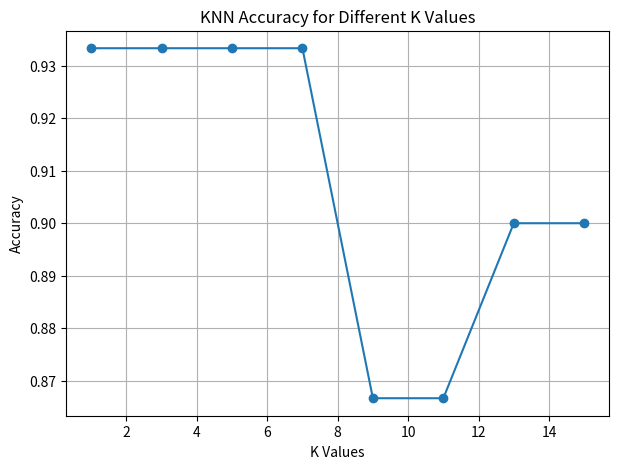
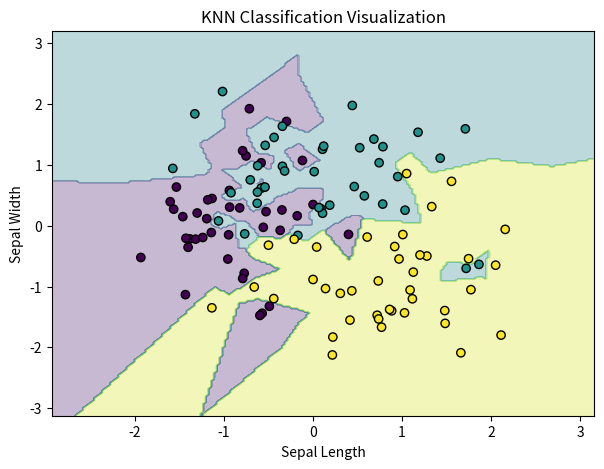
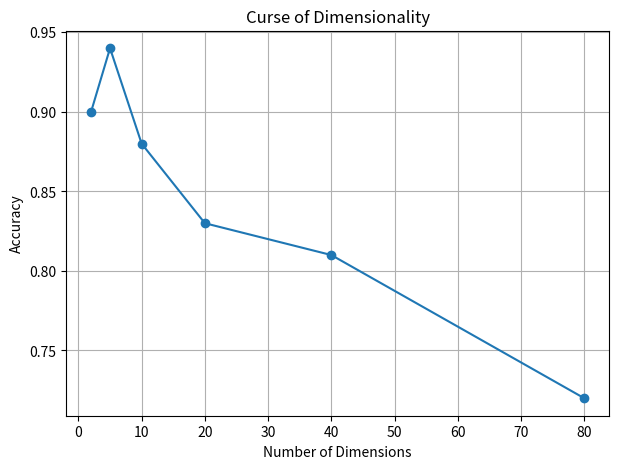

Reproduce these figures in Python, in order.
# Practical No. 6
# Title: Implement & visualize K-NN classification, tune k & compare accuracy, demonstrate curse of dimensionality

import numpy as np
import matplotlib.pyplot as plt
print("Libraries Imported Successfully")

np.random.seed(42)
X = np.vstack([
    np.random.randn(50, 4) + [5, 3, 1, 1],
    np.random.randn(50, 4) + [6, 4, 4, 4],
    np.random.randn(50, 4) + [7, 2, 6, 5]
])
y = np.array([0]*50 + [1]*50 + [2]*50)
print("Dataset Loaded Successfully")
print("X Shape:", X.shape)
print("Y Shape:", y.shape)

np.random.seed(42)
train_indices = []
test_indices = []
for cls in np.unique(y):
    indices = np.where(y == cls)[0]
    np.random.shuffle(indices)
    test_indices.extend(indices[:10])
    train_indices.extend(indices[10:])
X_train = X[train_indices]
X_test = X[test_indices]
y_train = y[train_indices]
y_test = y[test_indices]
print("Training Data:", X_train.shape)
print("Testing Data:", X_test.shape)

mean = X_train.mean(axis=0)
std = X_train.std(axis=0)
X_train = (X_train - mean) / std
X_test = (X_test - mean) / std
print("Data Scaled Successfully")

def knn_predict(X_train, y_train, X_test, k):
    predictions = []
    for x in X_test:
        distances = np.sqrt(np.sum((X_train - x) ** 2, axis=1))
        nearest = np.argsort(distances)[:k]
        labels = y_train[nearest]
        prediction = np.bincount(labels).argmax()
        predictions.append(prediction)
    return np.array(predictions)
def accuracy_score(y_true, y_pred):
    return np.mean(y_true == y_pred)

k_values = [1, 3, 5, 7, 9, 11, 13, 15]
accuracies = []
print("KNN CLASSIFICATION RESULTS")
print("--------------------------")
for k in k_values:
    y_pred = knn_predict(X_train, y_train, X_test, k)
    accuracy = accuracy_score(y_test, y_pred)
    accuracies.append(accuracy)
    print("K =", k, "Accuracy =", round(accuracy, 4))

best_index = np.argmax(accuracies)
best_k = k_values[best_index]
print("Best K Value:", best_k)
print("Best Accuracy:", round(accuracies[best_index], 4))

plt.figure(figsize=(7, 5))
plt.plot(
    k_values,
    accuracies,
    marker='o'
)
plt.xlabel("K Values")
plt.ylabel("Accuracy")
plt.title("KNN Accuracy for Different K Values")
plt.grid()
plt.show()

model_predictions = knn_predict(
    X_train[:, :2],
    y_train,
    X_test[:, :2],
    best_k
)
x_min = X_train[:, 0].min() - 1
x_max = X_train[:, 0].max() + 1
y_min = X_train[:, 1].min() - 1
y_max = X_train[:, 1].max() + 1
xx, yy = np.meshgrid(
    np.linspace(x_min, x_max, 200),
    np.linspace(y_min, y_max, 200)
)
grid = np.c_[xx.ravel(), yy.ravel()]
Z = knn_predict(
    X_train[:, :2],
    y_train,
    grid,
    best_k
)
Z = Z.reshape(xx.shape)
plt.figure(figsize=(7, 5))
plt.contourf(xx, yy, Z, alpha=0.3)
plt.scatter(
    X_train[:, 0],
    X_train[:, 1],
    c=y_train,
    edgecolors='black'
)
plt.xlabel("Sepal Length")
plt.ylabel("Sepal Width")
plt.title("KNN Classification Visualization")
plt.show()

print("CURSE OF DIMENSIONALITY")
print("-----------------------")
dimensions = [2, 5, 10, 20, 40, 80]
dimension_accuracy = []
for d in dimensions:
    np.random.seed(42)
    n_samples = 500
    y_dim = np.array([0]*250 + [1]*250)
    X_dim = np.random.randn(n_samples, d)
    X_dim[:250, :2] -= 1
    X_dim[250:, :2] += 1
    indices = np.random.RandomState(42).permutation(n_samples)
    test_indices = indices[:100]
    train_indices = indices[100:]
    Xtr = X_dim[train_indices]
    Xte = X_dim[test_indices]
    ytr = y_dim[train_indices]
    yte = y_dim[test_indices]
    mean = Xtr.mean(axis=0)
    std = Xtr.std(axis=0)
    Xtr = (Xtr - mean) / std
    Xte = (Xte - mean) / std
    pred = knn_predict(Xtr, ytr, Xte, 5)
    acc = accuracy_score(yte, pred)
    dimension_accuracy.append(acc)
    print("Dimensions:", d, "Accuracy:", round(acc, 4))

plt.figure(figsize=(7, 5))
plt.plot(
    dimensions,
    dimension_accuracy,
    marker='o'
)
plt.xlabel("Number of Dimensions")
plt.ylabel("Accuracy")
plt.title("Curse of Dimensionality")
plt.grid()
plt.show()


"""
=================== OUTPUT (text output; plots open in a window when run normally) ===================
Libraries Imported Successfully
Dataset Loaded Successfully
X Shape: (150, 4)
Y Shape: (150,)
Training Data: (120, 4)
Testing Data: (30, 4)
Data Scaled Successfully
KNN CLASSIFICATION RESULTS
--------------------------
K = 1 Accuracy = 0.9333
K = 3 Accuracy = 0.9333
K = 5 Accuracy = 0.9333
K = 7 Accuracy = 0.9333
K = 9 Accuracy = 0.8667
K = 11 Accuracy = 0.8667
K = 13 Accuracy = 0.9
K = 15 Accuracy = 0.9
Best K Value: 1
Best Accuracy: 0.9333
CURSE OF DIMENSIONALITY
-----------------------
Dimensions: 2 Accuracy: 0.9
Dimensions: 5 Accuracy: 0.94
Dimensions: 10 Accuracy: 0.88
Dimensions: 20 Accuracy: 0.83
Dimensions: 40 Accuracy: 0.81
Dimensions: 80 Accuracy: 0.72
"""
